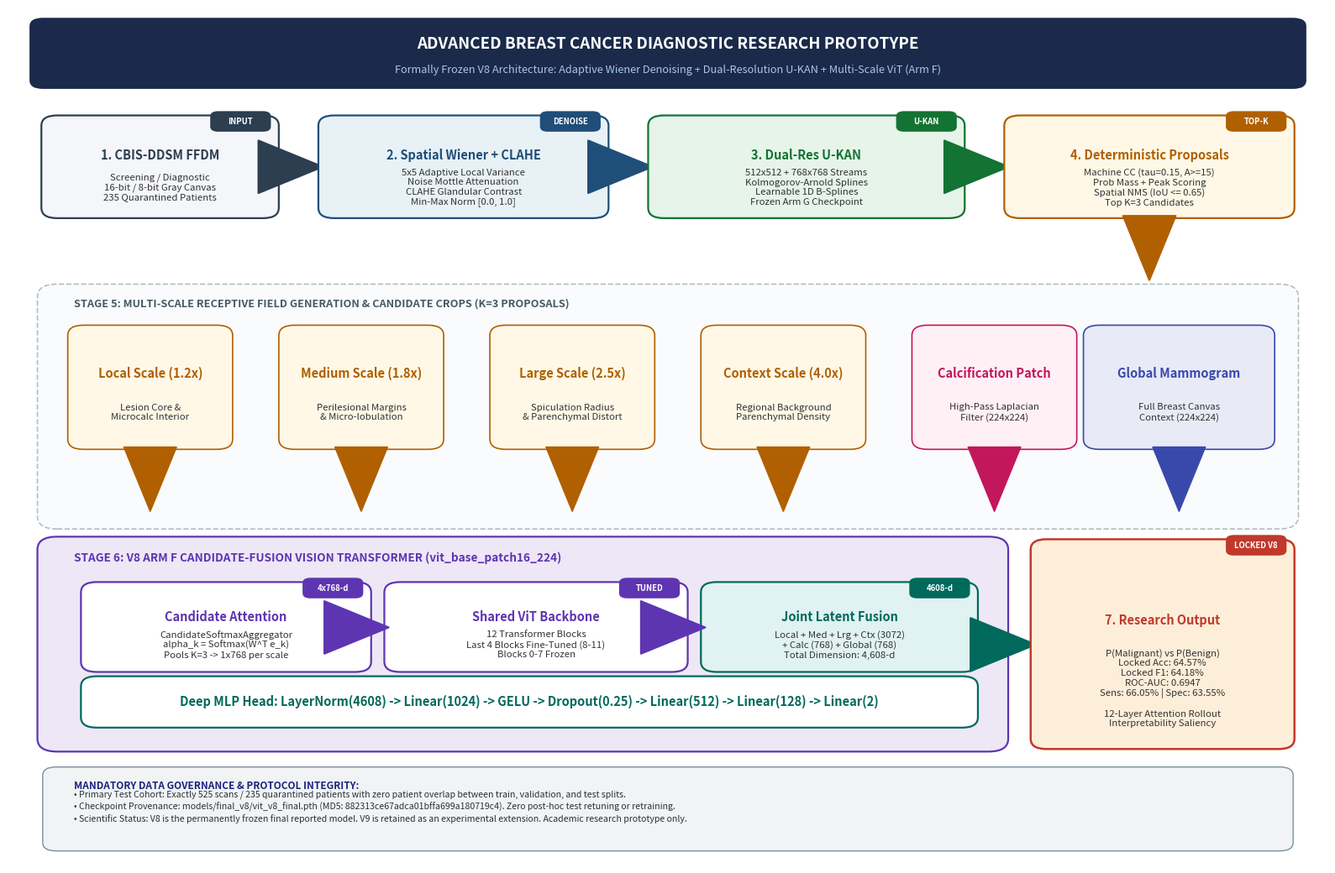

Python code for this plot:
"""
================================================================================
Figure 1: Complete V8 System Architecture Generator
================================================================================
Generates publication-quality vector architecture diagram for the frozen V8
breast cancer AI research prototype:
- High-level end-to-end pipeline flow
- Preprocessing (Wiener filter + CLAHE + Normalization)
- Dual-Resolution U-KAN Segmentation (512 + 768)
- Deterministic Top-K proposal generation (K=3)
- Concentric Multi-Scale RoI extraction (Local, Medium, Large, Context)
- Candidate-Fusion Vision Transformer (Arm F: 4 blocks tuned, 4608-d MLP)
- Authentic 12-Layer Attention Rollout Saliency
- Clean publication styling (PDF, SVG, 600 DPI PNG)
================================================================================
"""

import os
import matplotlib
matplotlib.use('Agg')
import matplotlib.pyplot as plt
import matplotlib.patches as patches
from matplotlib.patches import FancyBboxPatch, ArrowStyle, PathPatch
import matplotlib.patheffects as patheffects

def draw_v8_architecture():
    # Setup high-resolution figure with clean IEEE/Nature aspect ratio
    fig = plt.figure(figsize=(16, 10.5), facecolor='white', dpi=300)
    ax = fig.add_subplot(111)
    ax.set_xlim(0, 100)
    ax.set_ylim(0, 100)
    ax.axis('off')

    # Color Palette (Nature / IEEE Colorblind-safe)
    c_input     = '#F4F6F9'  # Cool gray-white
    c_prep      = '#E8F1F5'  # Soft steel blue
    c_ukan      = '#E6F4EA'  # Clinical light mint
    c_props     = '#FFF8E7'  # Warm amber light
    c_vit       = '#EDE7F6'  # Elegant lavender
    c_fusion    = '#E0F2F1'  # Soft teal
    c_output    = '#FDEED9'  # Soft coral
    
    b_border    = '#2C3E50'  # Deep slate navy
    b_prep      = '#1F4E79'  # Deep navy
    b_ukan      = '#137333'  # Deep forest green
    b_props     = '#B06000'  # Deep amber
    b_vit       = '#5E35B1'  # Deep violet
    b_fusion    = '#00695C'  # Deep teal
    b_output    = '#C0392B'  # Deep red-crimson

    def add_box(x, y, w, h, fill_col, border_col, title, subtitle=None, badge=None, lw=1.6):
        box = FancyBboxPatch(
            (x, y), w, h,
            boxstyle="round,pad=0.5,rounding_size=1.2",
            facecolor=fill_col,
            edgecolor=border_col,
            linewidth=lw,
            zorder=3
        )
        ax.add_patch(box)
        
        # Text positioning
        if subtitle:
            ax.text(x + w/2, y + h*0.62, title, ha='center', va='center',
                    fontsize=10.5, fontweight='bold', color=border_col, zorder=4)
            ax.text(x + w/2, y + h*0.28, subtitle, ha='center', va='center',
                    fontsize=8.2, color='#333333', zorder=4)
        else:
            ax.text(x + w/2, y + h*0.5, title, ha='center', va='center',
                    fontsize=10.5, fontweight='bold', color=border_col, zorder=4)
            
        if badge:
            badge_box = FancyBboxPatch(
                (x + w - 4.5, y + h - 1.2), 4.2, 2.0,
                boxstyle="round,pad=0.2,rounding_size=0.6",
                facecolor=border_col, edgecolor='none', zorder=5
            )
            ax.add_patch(badge_box)
            ax.text(x + w - 2.4, y + h - 0.2, badge, ha='center', va='center',
                    fontsize=6.8, fontweight='bold', color='white', zorder=6)

    def draw_arrow(x1, y1, x2, y2, label=None, col='#2C3E50', lw=1.6, rad=0.0):
        style = "Simple,tail_width=0.8,head_width=4.5,head_length=5.5"
        kw = dict(arrowstyle=style, color=col, linewidth=lw, zorder=2)
        if rad == 0.0:
            ax.annotate("", xy=(x2, y2), xytext=(x1, y1), arrowprops=kw)
        else:
            kw["connectionstyle"] = f"arc3,rad={rad}"
            ax.annotate("", xy=(x2, y2), xytext=(x1, y1), arrowprops=kw)
            
        if label:
            mx, my = (x1 + x2)/2, (y1 + y2)/2
            ax.text(mx, my + 1.2, label, ha='center', va='bottom',
                    fontsize=7.8, fontweight='semibold', color=col, zorder=5,
                    bbox=dict(boxstyle='round,pad=0.2', facecolor='white', edgecolor='none', alpha=0.9))

    # =========================================================================
    # Header Banner
    # =========================================================================
    header_box = FancyBboxPatch(
        (2, 91), 96, 7.5,
        boxstyle="round,pad=0.4,rounding_size=1.0",
        facecolor='#1B2A4A', edgecolor='none', zorder=2
    )
    ax.add_patch(header_box)
    ax.text(50, 95.8, "ADVANCED BREAST CANCER DIAGNOSTIC RESEARCH PROTOTYPE",
            ha='center', va='center', fontsize=13.5, fontweight='heavy', color='#FFFFFF')
    ax.text(50, 92.8, "Formally Frozen V8 Architecture: Adaptive Wiener Denoising + Dual-Resolution U-KAN + Multi-Scale ViT (Arm F)",
            ha='center', va='center', fontsize=9.2, color='#A9C6E2')

    # =========================================================================
    # Stage 1: Input & Patient Governance
    # =========================================================================
    add_box(3, 76, 17, 11, c_input, b_border,
            "1. CBIS-DDSM FFDM",
            "Screening / Diagnostic\n16-bit / 8-bit Gray Canvas\n235 Quarantined Patients",
            badge="INPUT")

    draw_arrow(20, 81.5, 24, 81.5, col=b_border)

    # =========================================================================
    # Stage 2: Adaptive Wiener Denoising & CLAHE
    # =========================================================================
    add_box(24, 76, 21, 11, c_prep, b_prep,
            "2. Spatial Wiener + CLAHE",
            "5x5 Adaptive Local Variance\nNoise Mottle Attenuation\nCLAHE Glandular Contrast\nMin-Max Norm [0.0, 1.0]",
            badge="DENOISE")

    draw_arrow(45, 81.5, 49, 81.5, col=b_prep)

    # =========================================================================
    # Stage 3: Dual-Resolution U-KAN Segmentation
    # =========================================================================
    add_box(49, 76, 23, 11, c_ukan, b_ukan,
            "3. Dual-Res U-KAN",
            "512x512 + 768x768 Streams\nKolmogorov-Arnold Splines\nLearnable 1D B-Splines\nFrozen Arm G Checkpoint",
            badge="U-KAN")

    draw_arrow(72, 81.5, 76, 81.5, col=b_ukan)

    # =========================================================================
    # Stage 4: Top-K Proposal Generation
    # =========================================================================
    add_box(76, 76, 21, 11, c_props, b_props,
            "4. Deterministic Proposals",
            "Machine CC (tau=0.15, A>=15)\nProb Mass + Peak Scoring\nSpatial NMS (IoU <= 0.65)\nTop K=3 Candidates",
            badge="TOP-K")

    # Connector down to Multi-scale feature generation
    draw_arrow(86.5, 76, 86.5, 68, col=b_props)

    # =========================================================================
    # Stage 5: Multi-Scale Concentric RoI Extraction (Middle Deck)
    # =========================================================================
    # Outer grouping boundary for Concentric Scales
    concentric_frame = FancyBboxPatch(
        (3, 40), 94, 27,
        boxstyle="round,pad=0.8,rounding_size=1.5",
        facecolor='#FAFBFD', edgecolor='#B0BEC5', linewidth=1.2, linestyle='--', zorder=1
    )
    ax.add_patch(concentric_frame)
    ax.text(5, 65.5, "STAGE 5: MULTI-SCALE RECEPTIVE FIELD GENERATION & CANDIDATE CROPS (K=3 PROPOSALS)",
            ha='left', va='center', fontsize=9.2, fontweight='bold', color='#455A64', zorder=2)

    # 4 Concentric Scales Boxes
    scales_info = [
        ("Local Scale (1.2x)", "Lesion Core &\nMicrocalc Interior", 5, c_props, b_props),
        ("Medium Scale (1.8x)", "Perilesional Margins\n& Micro-lobulation", 21, c_props, b_props),
        ("Large Scale (2.5x)", "Spiculation Radius\n& Parenchymal Distort", 37, c_props, b_props),
        ("Context Scale (4.0x)", "Regional Background\nParenchymal Density", 53, c_props, b_props),
        ("Calcification Patch", "High-Pass Laplacian\nFilter (224x224)", 69, '#FFF0F5', '#C2185B'),
        ("Global Mammogram", "Full Breast Canvas\nContext (224x224)", 82, '#E8EAF6', '#3949AB')
    ]

    for title, desc, x_pos, fill, border in scales_info:
        w_box = 11.5 if x_pos < 69 else (11.5 if x_pos == 69 else 13.5)
        add_box(x_pos, 49, w_box, 13.5, fill, border, title, desc, lw=1.2)
        # Arrow down into ViT Aggregator
        draw_arrow(x_pos + w_box/2, 49, x_pos + w_box/2, 41, col=border, lw=1.2)

    # =========================================================================
    # Stage 6: V8 Candidate-Fusion ViT Classifier (Lower Deck)
    # =========================================================================
    vit_frame = FancyBboxPatch(
        (3, 14), 72, 23.5,
        boxstyle="round,pad=0.8,rounding_size=1.5",
        facecolor=c_vit, edgecolor=b_vit, linewidth=1.6, zorder=2
    )
    ax.add_patch(vit_frame)
    ax.text(5, 35.8, "STAGE 6: V8 ARM F CANDIDATE-FUSION VISION TRANSFORMER (vit_base_patch16_224)",
            ha='left', va='center', fontsize=9.8, fontweight='bold', color=b_vit, zorder=4)

    # Softmax Aggregator Block
    add_box(6, 23, 21, 9.5, 'white', b_vit,
            "Candidate Attention",
            "CandidateSoftmaxAggregator\nalpha_k = Softmax(W^T e_k)\nPools K=3 -> 1x768 per scale",
            badge="4x768-d")

    # Shared Backbone Block
    add_box(29, 23, 22, 9.5, 'white', b_vit,
            "Shared ViT Backbone",
            "12 Transformer Blocks\nLast 4 Blocks Fine-Tuned (8-11)\nBlocks 0-7 Frozen",
            badge="TUNED")

    # Joint Concatenation
    add_box(53, 23, 20, 9.5, c_fusion, b_fusion,
            "Joint Latent Fusion",
            "Local + Med + Lrg + Ctx (3072)\n+ Calc (768) + Global (768)\nTotal Dimension: 4,608-d",
            badge="4608-d")

    draw_arrow(27, 27.7, 29, 27.7, col=b_vit)
    draw_arrow(51, 27.7, 53, 27.7, col=b_vit)

    # Deep MLP Head
    add_box(6, 16.5, 67, 5, 'white', b_fusion,
            "Deep MLP Head: LayerNorm(4608) -> Linear(1024) -> GELU -> Dropout(0.25) -> Linear(512) -> Linear(128) -> Linear(2)")

    # Arrow from Stage 6 to Output
    draw_arrow(75, 25.7, 78, 25.7, col=b_fusion, lw=2.0)

    # =========================================================================
    # Stage 7: Research Prediction & Attention Explainability
    # =========================================================================
    add_box(78, 14, 19, 23.5, c_output, b_output,
            "7. Research Output",
            "P(Malignant) vs P(Benign)\nLocked Acc: 64.57%\nLocked F1: 64.18%\nROC-AUC: 0.6947\nSens: 66.05% | Spec: 63.55%\n\n12-Layer Attention Rollout\nInterpretability Saliency",
            badge="LOCKED V8", lw=1.8)

    # =========================================================================
    # Bottom Governance & Scientific Integrity Strip
    # =========================================================================
    gov_box = FancyBboxPatch(
        (3, 2), 94, 9,
        boxstyle="round,pad=0.4,rounding_size=1.0",
        facecolor='#F1F3F4', edgecolor='#78909C', linewidth=1.0, zorder=2
    )
    ax.add_patch(gov_box)
    
    ax.text(5, 8.8, "MANDATORY DATA GOVERNANCE & PROTOCOL INTEGRITY:",
            fontsize=8.5, fontweight='bold', color='#1A237E', zorder=3)
    gov_text = (
        "• Primary Test Cohort: Exactly 525 scans / 235 quarantined patients with zero patient overlap between train, validation, and test splits.\n"
        "• Checkpoint Provenance: models/final_v8/vit_v8_final.pth (MD5: 882313ce67adca01bffa699a180719c4). Zero post-hoc test retuning or retraining.\n"
        "• Scientific Status: V8 is the permanently frozen final reported model. V9 is retained as an experimental extension. Academic research prototype only."
    )
    ax.text(5, 5.0, gov_text, fontsize=7.6, color='#263238', linespacing=1.35, zorder=3)

    plt.tight_layout()
    
    # Save in required formats
    out_dir = 'results/research_paper_figures/figure_01_system_architecture'
    os.makedirs(out_dir, exist_ok=True)
    
    png_path = os.path.join(out_dir, 'fig01_system_architecture.png')
    pdf_path = os.path.join(out_dir, 'fig01_system_architecture.pdf')
    svg_path = os.path.join(out_dir, 'fig01_system_architecture.svg')

    print(f"Exporting Figure 1 to {out_dir}...")
    fig.savefig(png_path, dpi=600, bbox_inches='tight', facecolor='white')
    fig.savefig(pdf_path, format='pdf', bbox_inches='tight', facecolor='white')
    fig.savefig(svg_path, format='svg', bbox_inches='tight', facecolor='white')
    plt.close(fig)

    print(f"[OK] Figure 1 successfully generated: PNG (600 DPI), PDF, SVG.")

if __name__ == '__main__':
    draw_v8_architecture()
